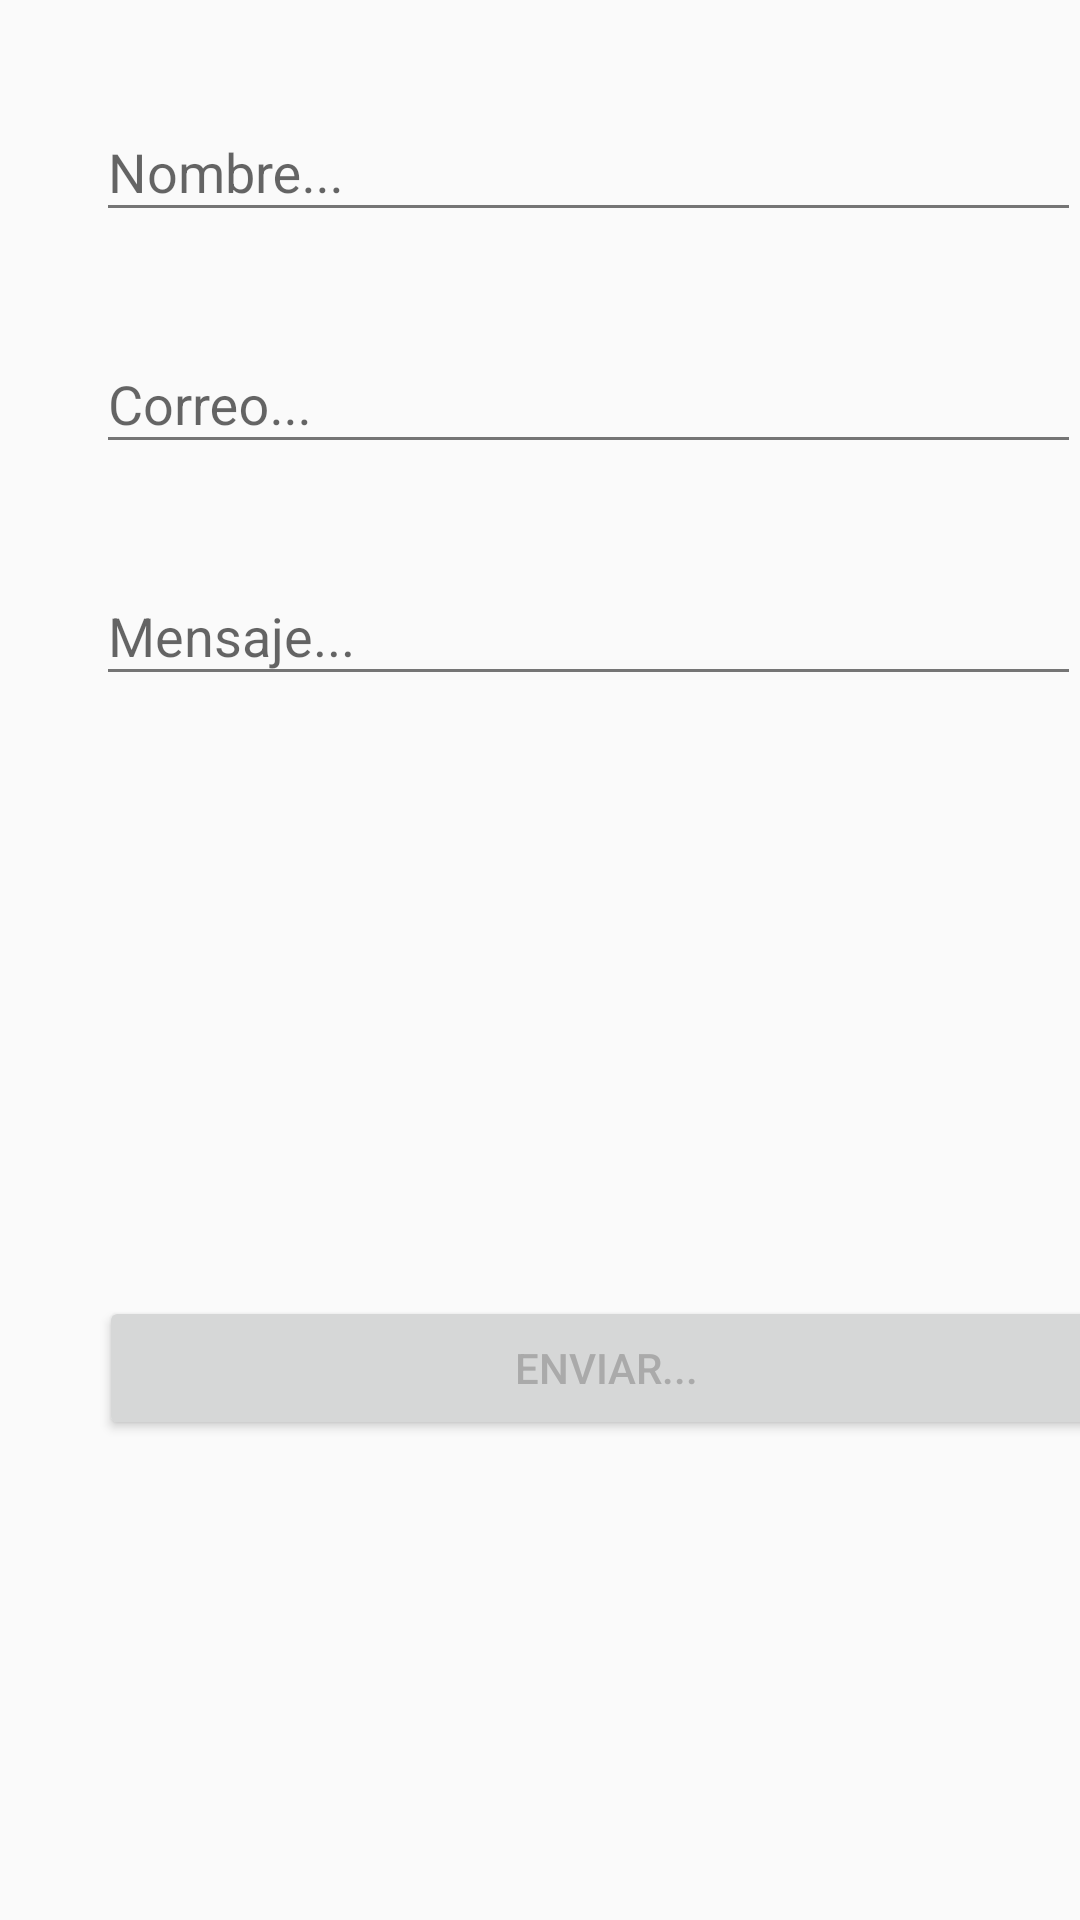

Reconstruct the res/layout file that produces this screen, plus the resources it refers to.
<!-- AndroidManifest.xml: application theme AppTheme -->
<!-- res/layout/activity_contacto.xml -->
<?xml version="1.0" encoding="utf-8"?>
<LinearLayout
    xmlns:android="http://schemas.android.com/apk/res/android"
    xmlns:tools="http://schemas.android.com/tools"
    android:layout_width="match_parent"
    android:layout_height="match_parent"
    android:paddingBottom="@dimen/activity_vertical_margin"
    android:paddingRight="@dimen/activity_horizontal_margin"
    tools:context="com.example.example.imagencorporativa.ContactoActivity"
    android:orientation="vertical">

    <android.support.design.widget.TextInputLayout
        android:id="@+id/tilNombre"
        android:layout_width="match_parent"
        android:layout_height="wrap_content"
        android:layout_marginLeft="32dp"
        android:layout_marginTop="25dp">

        <EditText
            android:id="@+id/etNombre"
            android:layout_width="match_parent"
            android:layout_height="wrap_content"
            android:ems="10"
            android:hint="Nombre..."
            android:inputType="text"
            android:singleLine="true"
            />

    </android.support.design.widget.TextInputLayout>

    <android.support.design.widget.TextInputLayout
        android:id="@+id/tilCorreo"
        android:layout_width="match_parent"
        android:layout_height="wrap_content"
        android:layout_marginLeft="32dp"
        android:layout_marginTop="25dp">

        <EditText
            android:id="@+id/etCorreo"
            android:layout_width="match_parent"
            android:layout_height="wrap_content"
            android:ems="10"
            android:hint="Correo..."
            android:inputType="textEmailAddress"
            android:singleLine="true"
            />

    </android.support.design.widget.TextInputLayout>


    <android.support.design.widget.TextInputLayout
        android:id="@+id/tilMensaje"
        android:layout_width="match_parent"
        android:layout_height="wrap_content"
        android:layout_marginLeft="32dp"
        android:layout_marginTop="25dp">

        <EditText
            android:id="@+id/etMensaje"
            android:layout_width="match_parent"
            android:layout_height="wrap_content"
            android:ems="10"
            android:hint="Mensaje..."
            android:inputType="textMultiLine"
            android:singleLine="false"
            />

    </android.support.design.widget.TextInputLayout>


    <Button
        android:id="@+id/btnEnviar"
        android:layout_width="match_parent"
        android:layout_height="wrap_content"
        android:text="Enviar..."
        android:layout_marginLeft="22dp"
        android:layout_marginTop="200dp"
        android:gravity="center_vertical|center_horizontal"
        android:textStyle="normal"
        android:layout_gravity="center_horizontal"
        />


</LinearLayout>
<!-- resources referenced by this layout -->
<resources>
  <style name="AppTheme" parent="Theme.AppCompat.Light.DarkActionBar">
          
          <item name="colorPrimary">@color/colorPrimary</item>
          <item name="colorPrimaryDark">@color/colorPrimaryDark</item>
          <item name="colorAccent">@color/colorAccent</item>
        <item name="android:textColorPrimary">@color/colorPrimaryText</item>
          <item name="android:textColorSecondary">@color/colorSecundaryText</item>
          <item name="android:textColor">@color/colorTextIcons</item>
         
      </style>
  <color name="colorPrimary">#795548</color>
  <color name="colorPrimaryDark">#5D4037</color>
  <color name="colorAccent">#00BCD4</color>
  <color name="colorPrimaryText">#212121</color>
  <color name="colorSecundaryText">#757575 </color>
  <color name="colorTextIcons">#aaaaaa</color>
</resources>
